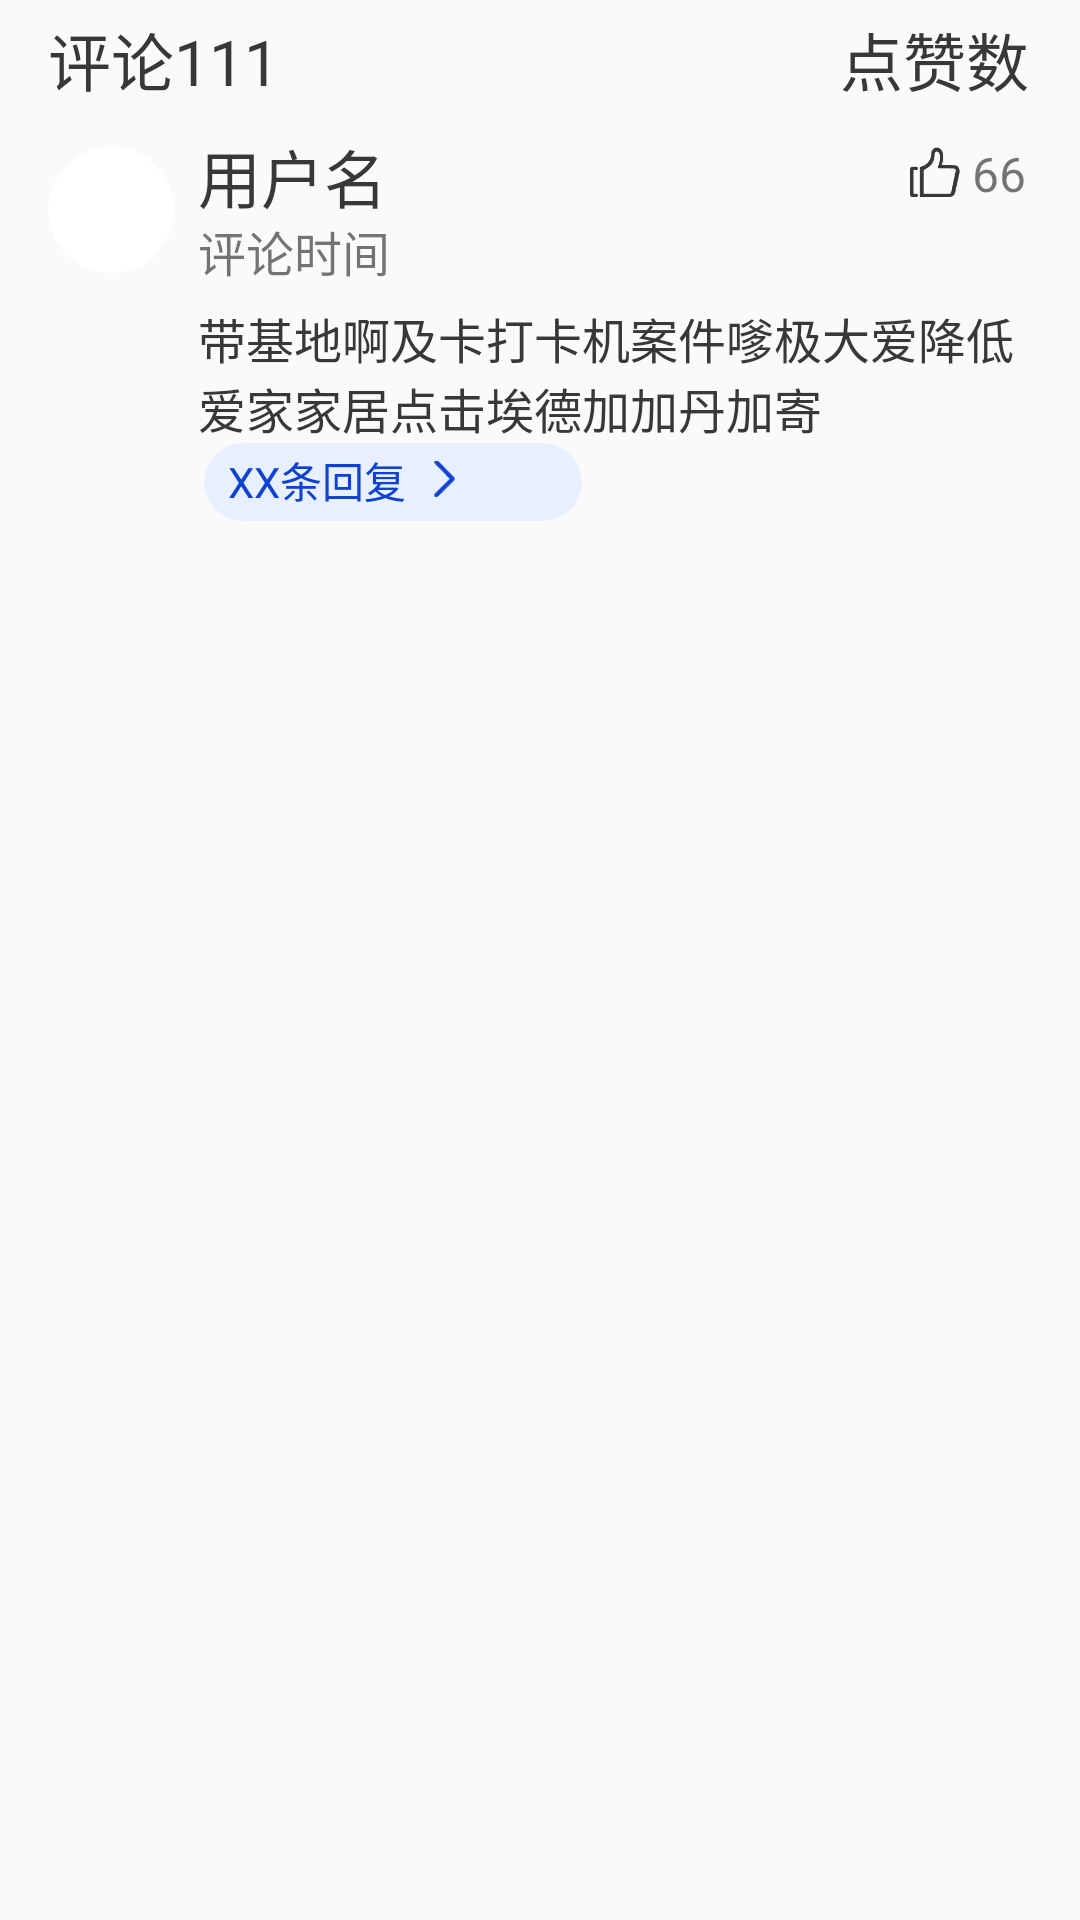

Layout XML and referenced resources for this Android screen:
<!-- AndroidManifest.xml: application theme Theme.VisuallyImpairedProject -->
<!-- res/layout/news_comments.xml -->
<?xml version="1.0" encoding="utf-8"?>
<RelativeLayout xmlns:android="http://schemas.android.com/apk/res/android"
    android:layout_width="match_parent"
    android:layout_height="wrap_content"
    xmlns:app="http://schemas.android.com/apk/res-auto">

    <RelativeLayout
        android:id="@+id/relative_above"
        android:layout_width="match_parent"
        android:layout_height="41dp">
        
        <TextView
            android:id="@+id/comments_count_total"
            android:layout_marginStart="16dp"
            android:layout_marginTop="4dp"
            android:textColor="@color/common_text_black"
            android:textSize="21sp"
            android:text="评论111"
            android:layout_width="wrap_content"
            android:layout_height="wrap_content"/>

        
        <TextView
            android:id="@+id/like_amount_text_above"
            android:layout_marginStart="280dp"
            android:layout_marginTop="4dp"
            android:textColor="@color/common_text_black"
            android:textSize="21sp"
            android:text="点赞数"
            android:layout_width="wrap_content"
            android:layout_height="wrap_content"/>

    </RelativeLayout>

    <RelativeLayout
        android:layout_width="match_parent"
        android:layout_height="wrap_content"
        android:layout_below="@+id/relative_above">

        
        <com.google.android.material.card.MaterialCardView
            android:layout_width="42dp"
            android:layout_height="42dp"
            android:layout_marginStart="16dp"
            android:layout_marginTop="8dp"
            app:cardCornerRadius="50dp"
            app:cardElevation="0dp">
            
            <ImageView
                android:contentDescription="该评论的人的头像"
                android:id="@+id/comments_person_avatar"
                android:layout_width="match_parent"
                android:layout_height="match_parent"
                android:src="@drawable/default_avatar" />

        </com.google.android.material.card.MaterialCardView>

        
        <TextView
            android:id="@+id/username_text"
            android:layout_width="wrap_content"
            android:layout_height="wrap_content"
            android:layout_marginStart="66dp"
            android:layout_marginTop="2dp"
            android:text="用户名"
            android:textColor="@color/common_text_black"
            android:textSize="21sp" />
        
        <TextView
            android:id="@+id/comments_time_text"
            android:layout_width="wrap_content"
            android:layout_height="wrap_content"
            android:layout_marginStart="66dp"
            android:layout_marginTop="31dp"
            android:text="评论时间"
            android:textSize="16sp" />
        
        <ImageView
            android:id="@+id/like_image"
            android:layout_width="18dp"
            android:layout_height="18dp"
            android:layout_marginStart="303dp"
            android:layout_marginTop="8dp"
            android:src="@drawable/like_black" />
        
        <TextView
            android:id="@+id/like_amount_text_below"
            android:layout_width="wrap_content"
            android:layout_height="wrap_content"
            android:layout_marginStart="324dp"
            android:layout_marginTop="6dp"
            android:text="66"
            android:textSize="16sp" />
        
        <TextView
            android:id="@+id/comments_content_text"
            android:layout_width="284dp"
            android:layout_height="wrap_content"
            android:layout_marginStart="66dp"
            android:layout_marginTop="60dp"
            android:text="带基地啊及卡打卡机案件嗲极大爱降低爱家家居点击埃德加加丹加寄"
            android:textColor="@color/common_text_black"
            android:textSize="16sp" />

        
        <com.google.android.material.card.MaterialCardView
            android:id="@+id/comments_reply_card"
            android:layout_width="126dp"
            android:layout_height="26dp"
            android:layout_below="@+id/comments_content_text"
            android:layout_marginStart="68dp"
            app:cardBackgroundColor="@color/identification_page_circle"
            app:cardCornerRadius="50dp"
            app:cardElevation="0dp">

            <RelativeLayout
                android:layout_width="match_parent"
                android:layout_height="match_parent">

                
                <TextView
                    android:id="@+id/comments_reply_amount_text"
                    android:layout_width="wrap_content"
                    android:layout_height="wrap_content"
                    android:layout_marginStart="8dp"
                    android:layout_marginTop="2dp"
                    android:text="XX条回复"
                    android:textColor="@color/blue"
                    android:textSize="14sp" />
                
                <ImageView
                    android:layout_width="12dp"
                    android:layout_height="12dp"
                    android:layout_marginStart="73dp"
                    android:layout_marginTop="6dp"
                    android:src="@drawable/arrow_right_blue" />

            </RelativeLayout>


        </com.google.android.material.card.MaterialCardView>

    </RelativeLayout>

</RelativeLayout>
<!-- resources referenced by this layout -->
<resources>
  <color name="blue">#0E42D2</color>
  <color name="common_text_black">#383838</color>
  <color name="identification_page_circle">#E8EFFF</color>
  <!-- drawable arrow_right_blue: png bitmap (drawable, 403 bytes) -->
  <!-- drawable like_black: png bitmap (drawable, 1096 bytes) -->
  <style name="Theme.VisuallyImpairedProject" parent="Theme.MaterialComponents.Light.NoActionBar.Bridge">
          
          <item name="colorPrimary">@color/purple_500</item>
          <item name="colorPrimaryVariant">@color/purple_700</item>
          <item name="colorOnPrimary">@color/white</item>
          
          <item name="colorSecondary">@color/teal_200</item>
          <item name="colorSecondaryVariant">@color/teal_700</item>
          <item name="colorOnSecondary">@color/black</item>
          
          <item name="android:statusBarColor" tools:targetApi="l">?attr/colorPrimaryVariant</item>
          
      </style>
  <color name="purple_500">#FF6200EE</color>
  <color name="purple_700">#FF3700B3</color>
  <color name="white">#FFFFFFFF</color>
  <color name="teal_200">#FF03DAC5</color>
  <color name="teal_700">#FF018786</color>
  <color name="black">#FF000000</color>
</resources>
